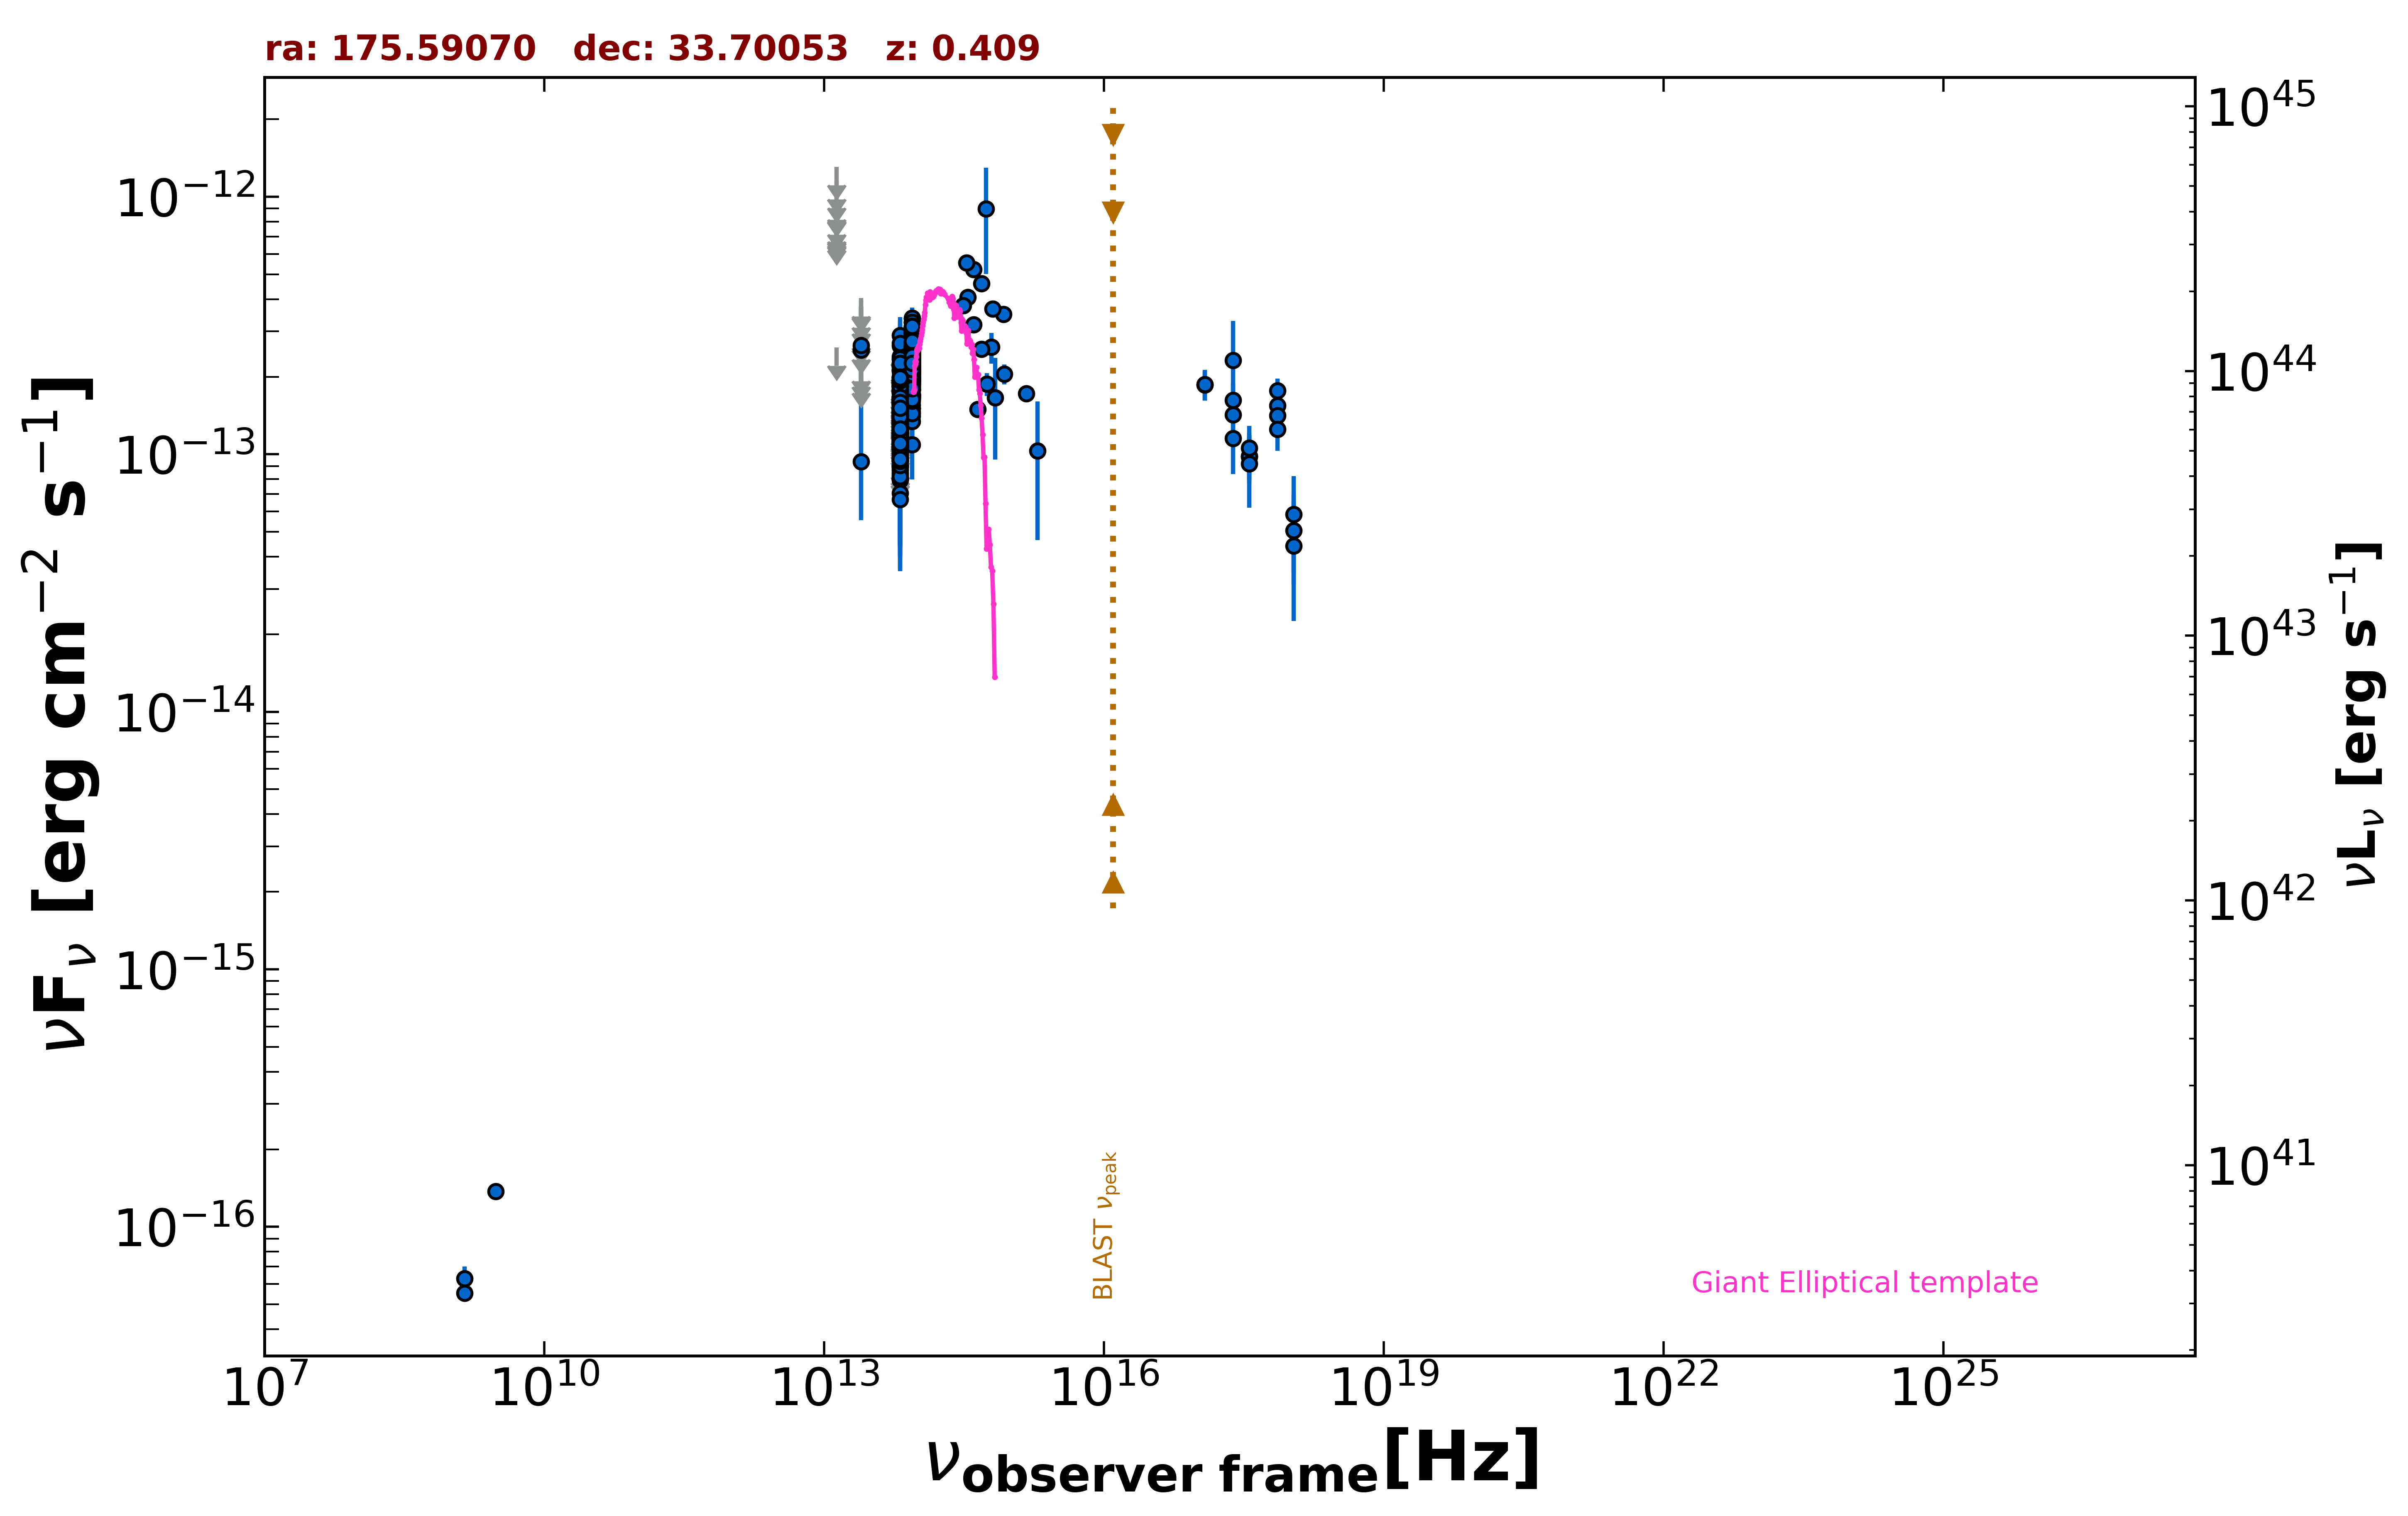

The file beside this chart, header and first rows:
freq., flux, err_flux, MJD_start, MJD_end, flag, catalog, reference
1.400e+09, 5.530e-17, 2.210e-18, 55000, 55000, , FIRST, White et al. 1997  ApJ  475 479
1.400e+09, 6.300e-17, 7.000e-18, 55000, 55000, , NVSS, Condon et al. 1998  AJ  115  1693
3.000e+09, 1.372e-16, 6.550e-18, 55000, 55000, , VLASSQL, Gordon et al. 2021  ApJS  255  30
2.418e+17, 2.312e-13, 9.845e-14, 55000, 55000, , RASS, Boller et al. 2016  A&A  103  1
2.418e+17, 1.422e-13, 2.170e-14, 54784, 55849, , 1OUSX, Giommi et al. in preparation
1.209e+17, 1.862e-13, 2.430e-14, 54784, 55849, , 1OUSX, Giommi et al. in preparation
3.627e+17, 9.818e-14, 1.900e-14, 54784, 55849, , 1OUSX, Giommi et al. in preparation
7.253e+17, 1.545e-13, 1.520e-14, 54784, 55849, , 1OUSX, Giommi et al. in preparation
1.088e+18, 5.060e-14, 1.935e-14, 54784, 55849, , 1OUSX, Giommi et al. in preparation
7.253e+17, 1.413e-13, 1.565e-14, 55000, 55000, , 2SXPS, Evans et al. 2020  ApJS  247  54
1.209e+17, 1.870e-13, 2.545e-14, 55000, 55000, , 2SXPS, Evans et al. 2020  ApJS  247  54
3.627e+17, 9.786e-14, 2.083e-14, 55000, 55000, , 2SXPS, Evans et al. 2020  ApJS  247  54
1.088e+18, 4.401e-14, 2.152e-14, 55000, 55000, , 2SXPS, Evans et al. 2020  ApJS  247  54
8.817e+13, 2.431e-13, 2.300e-15, 55000, 55000, , UNWISE, Schlafly et al. 2019  ApJS  240  30
6.517e+13, 1.463e-13, 3.350e-15, 55000, 55000, , UNWISE, Schlafly et al. 2019  ApJS  240  30
8.817e+13, 2.694e-13, 8.700e-15, 55000, 55000, , WISE, Wright et al. 2010  AJ  140  1868
6.517e+13, 1.737e-13, 8.500e-15, 55000, 55000, , WISE, Wright et al. 2010  AJ  140  1868
2.498e+13, 9.374e-14, 3.832e-14, 55000, 55000, , WISE, Wright et al. 2010  AJ  140  1868
1.363e+13, 2.601e-13, 0.000e+00, 55000, 55000, UL, WISE, Wright et al. 2010  AJ  140  1868
8.817e+13, 2.150e-13, 3.180e-14, 58090, 58090, , NEOWISE, Mainzer et al. 2014  ApJ  792  30
6.517e+13, 2.632e-13, 0.000e+00, 58090, 58090, UL, NEOWISE, Mainzer et al. 2014  ApJ  792  30
8.817e+13, 2.323e-13, 2.530e-14, 58090, 58090, , NEOWISE, Mainzer et al. 2014  ApJ  792  30
6.517e+13, 1.385e-13, 0.000e+00, 58090, 58090, UL, NEOWISE, Mainzer et al. 2014  ApJ  792  30
8.817e+13, 1.975e-13, 2.410e-14, 58090, 58090, , NEOWISE, Mainzer et al. 2014  ApJ  792  30
6.517e+13, 1.573e-13, 4.090e-14, 58090, 58090, , NEOWISE, Mainzer et al. 2014  ApJ  792  30
8.817e+13, 2.578e-13, 3.380e-14, 58090, 58090, , NEOWISE, Mainzer et al. 2014  ApJ  792  30
6.517e+13, 1.115e-13, 3.766e-14, 58090, 58090, , NEOWISE, Mainzer et al. 2014  ApJ  792  30
8.817e+13, 2.329e-13, 2.495e-14, 58089, 58089, , NEOWISE, Mainzer et al. 2014  ApJ  792  30
6.517e+13, 1.115e-13, 4.051e-14, 58089, 58089, , NEOWISE, Mainzer et al. 2014  ApJ  792  30
8.817e+13, 2.176e-13, 2.435e-14, 58090, 58090, , NEOWISE, Mainzer et al. 2014  ApJ  792  30
6.517e+13, 1.602e-13, 3.860e-14, 58090, 58090, , NEOWISE, Mainzer et al. 2014  ApJ  792  30
8.817e+13, 2.264e-13, 2.440e-14, 58090, 58090, , NEOWISE, Mainzer et al. 2014  ApJ  792  30
6.517e+13, 1.641e-13, 4.235e-14, 58090, 58090, , NEOWISE, Mainzer et al. 2014  ApJ  792  30
8.817e+13, 3.257e-13, 3.215e-14, 58090, 58090, , NEOWISE, Mainzer et al. 2014  ApJ  792  30
6.517e+13, 1.426e-13, 4.680e-14, 58090, 58090, , NEOWISE, Mainzer et al. 2014  ApJ  792  30
8.817e+13, 2.609e-13, 2.550e-14, 58090, 58090, , NEOWISE, Mainzer et al. 2014  ApJ  792  30
6.517e+13, 1.095e-13, 0.000e+00, 58090, 58090, UL, NEOWISE, Mainzer et al. 2014  ApJ  792  30
8.817e+13, 1.916e-13, 3.425e-14, 58090, 58090, , NEOWISE, Mainzer et al. 2014  ApJ  792  30
6.517e+13, 1.571e-13, 3.900e-14, 58090, 58090, , NEOWISE, Mainzer et al. 2014  ApJ  792  30
8.817e+13, 2.373e-13, 2.650e-14, 58090, 58090, , NEOWISE, Mainzer et al. 2014  ApJ  792  30
6.517e+13, 1.230e-13, 0.000e+00, 58090, 58090, UL, NEOWISE, Mainzer et al. 2014  ApJ  792  30
8.817e+13, 2.535e-13, 2.475e-14, 58090, 58090, , NEOWISE, Mainzer et al. 2014  ApJ  792  30
6.517e+13, 1.395e-13, 4.820e-14, 58090, 58090, , NEOWISE, Mainzer et al. 2014  ApJ  792  30
8.817e+13, 2.329e-13, 2.320e-14, 58249, 58249, , NEOWISE, Mainzer et al. 2014  ApJ  792  30
6.517e+13, 1.205e-13, 3.570e-14, 58249, 58249, , NEOWISE, Mainzer et al. 2014  ApJ  792  30
8.817e+13, 2.146e-13, 2.755e-14, 58248, 58248, , NEOWISE, Mainzer et al. 2014  ApJ  792  30
6.517e+13, 2.894e-13, 5.115e-14, 58248, 58248, , NEOWISE, Mainzer et al. 2014  ApJ  792  30
8.817e+13, 2.853e-13, 2.395e-14, 58248, 58248, , NEOWISE, Mainzer et al. 2014  ApJ  792  30
6.517e+13, 1.400e-13, 3.230e-14, 58248, 58248, , NEOWISE, Mainzer et al. 2014  ApJ  792  30
8.817e+13, 2.788e-13, 2.750e-14, 58249, 58249, , NEOWISE, Mainzer et al. 2014  ApJ  792  30
6.517e+13, 1.456e-13, 3.700e-14, 58249, 58249, , NEOWISE, Mainzer et al. 2014  ApJ  792  30
8.817e+13, 2.243e-13, 2.380e-14, 58249, 58249, , NEOWISE, Mainzer et al. 2014  ApJ  792  30
6.517e+13, 1.924e-13, 4.685e-14, 58249, 58249, , NEOWISE, Mainzer et al. 2014  ApJ  792  30
8.817e+13, 1.996e-13, 2.155e-14, 58249, 58249, , NEOWISE, Mainzer et al. 2014  ApJ  792  30
6.517e+13, 1.853e-13, 3.345e-14, 58249, 58249, , NEOWISE, Mainzer et al. 2014  ApJ  792  30
8.817e+13, 2.503e-13, 2.515e-14, 58248, 58248, , NEOWISE, Mainzer et al. 2014  ApJ  792  30
6.517e+13, 1.108e-13, 3.093e-14, 58248, 58248, , NEOWISE, Mainzer et al. 2014  ApJ  792  30
8.817e+13, 2.494e-13, 2.280e-14, 58248, 58248, , NEOWISE, Mainzer et al. 2014  ApJ  792  30
6.517e+13, 1.487e-13, 4.335e-14, 58248, 58248, , NEOWISE, Mainzer et al. 2014  ApJ  792  30
8.817e+13, 2.134e-13, 2.365e-14, 58248, 58248, , NEOWISE, Mainzer et al. 2014  ApJ  792  30
... 576 more rows
